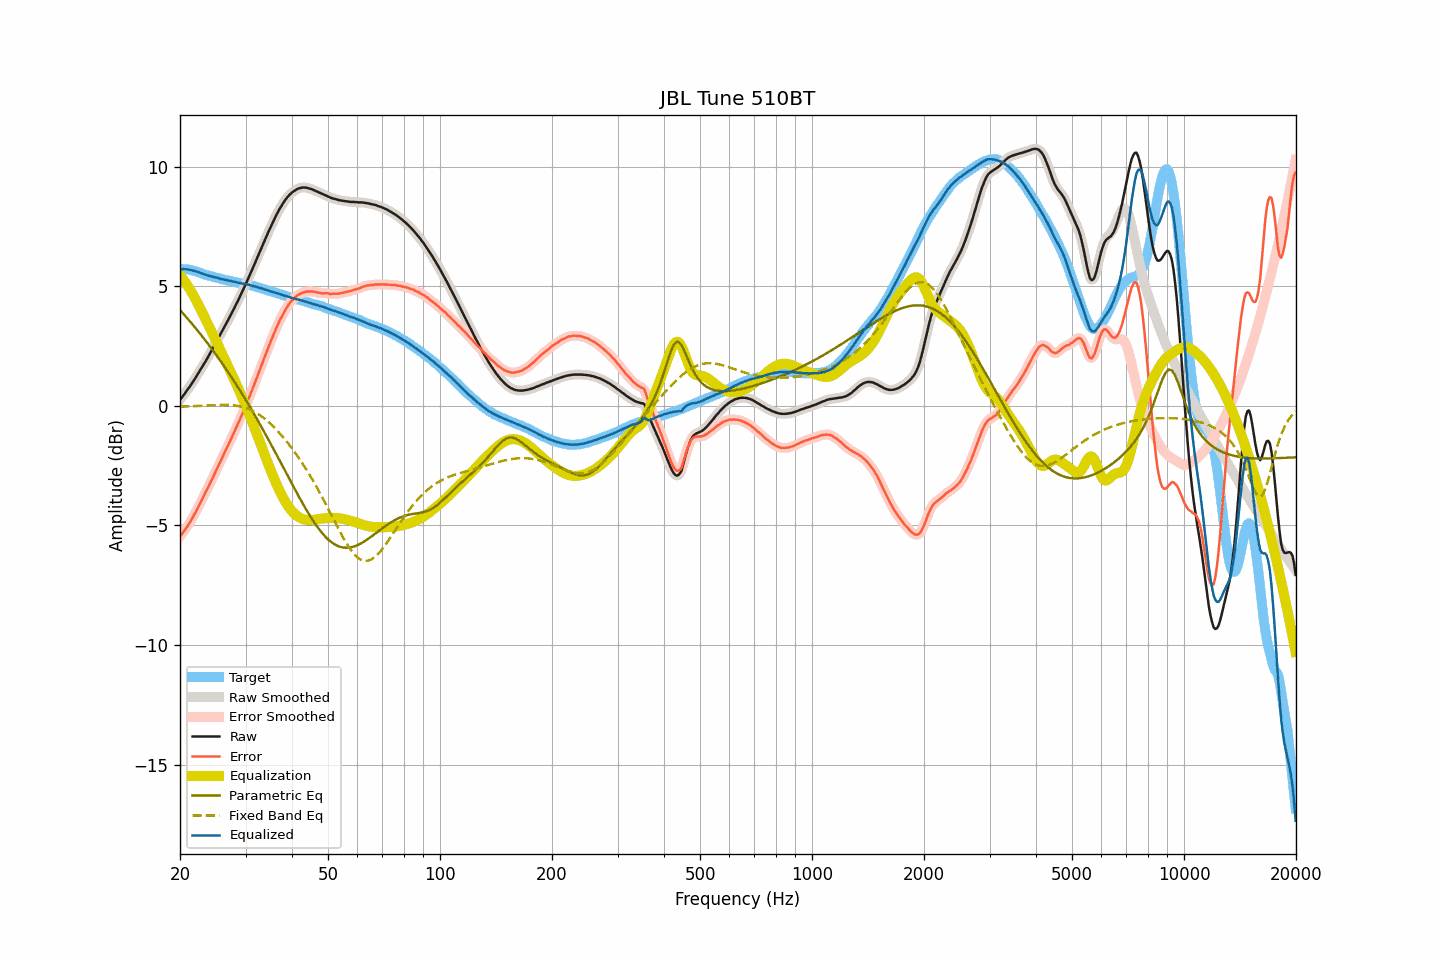

The data file committed next to this chart (first rows):
frequency, raw, smoothed, error, error_smoothed, equalization, parametric_eq, fixed_band_eq, equalized_raw, equalized_smoothed, target
20.00, 0.25, 0.25, -5.46, -5.46, 5.46, 4.00, -0.04, 5.71, 5.71, 5.71
20.20, 0.34, 0.34, -5.37, -5.38, 5.38, 3.93, -0.03, 5.71, 5.71, 5.71
20.40, 0.43, 0.43, -5.28, -5.29, 5.29, 3.85, -0.03, 5.72, 5.72, 5.71
20.61, 0.52, 0.52, -5.19, -5.19, 5.19, 3.78, -0.03, 5.71, 5.71, 5.71
20.81, 0.62, 0.61, -5.09, -5.10, 5.10, 3.70, -0.03, 5.71, 5.71, 5.71
21.02, 0.71, 0.71, -5.00, -5.00, 4.99, 3.62, -0.02, 5.70, 5.70, 5.71
21.23, 0.80, 0.80, -4.89, -4.89, 4.89, 3.55, -0.02, 5.68, 5.69, 5.69
21.44, 0.90, 0.90, -4.78, -4.78, 4.78, 3.47, -0.02, 5.67, 5.67, 5.68
21.66, 1.00, 1.00, -4.66, -4.66, 4.66, 3.39, -0.01, 5.65, 5.66, 5.66
21.87, 1.11, 1.10, -4.53, -4.54, 4.54, 3.31, -0.01, 5.65, 5.64, 5.64
22.09, 1.21, 1.21, -4.42, -4.41, 4.41, 3.23, -0.01, 5.62, 5.62, 5.63
22.31, 1.32, 1.32, -4.28, -4.28, 4.28, 3.14, -0.00, 5.60, 5.60, 5.60
22.54, 1.43, 1.43, -4.15, -4.15, 4.15, 3.06, 0.00, 5.57, 5.57, 5.58
22.76, 1.54, 1.54, -4.02, -4.01, 4.01, 2.97, 0.00, 5.55, 5.55, 5.55
22.99, 1.65, 1.65, -3.88, -3.88, 3.88, 2.89, 0.01, 5.53, 5.53, 5.52
23.22, 1.76, 1.76, -3.74, -3.74, 3.74, 2.80, 0.01, 5.50, 5.50, 5.49
23.45, 1.88, 1.87, -3.59, -3.60, 3.61, 2.72, 0.02, 5.48, 5.48, 5.47
23.69, 1.99, 1.99, -3.48, -3.47, 3.47, 2.63, 0.02, 5.45, 5.46, 5.46
23.92, 2.11, 2.11, -3.33, -3.34, 3.33, 2.54, 0.02, 5.44, 5.44, 5.44
24.16, 2.23, 2.23, -3.20, -3.20, 3.19, 2.45, 0.03, 5.42, 5.42, 5.43
24.40, 2.35, 2.35, -3.06, -3.06, 3.05, 2.36, 0.03, 5.40, 5.40, 5.41
24.65, 2.48, 2.47, -2.91, -2.91, 2.91, 2.27, 0.03, 5.39, 5.39, 5.39
24.89, 2.60, 2.60, -2.77, -2.77, 2.77, 2.18, 0.04, 5.37, 5.37, 5.37
25.14, 2.73, 2.73, -2.63, -2.63, 2.63, 2.08, 0.04, 5.36, 5.36, 5.36
25.39, 2.85, 2.85, -2.49, -2.49, 2.49, 1.99, 0.04, 5.34, 5.34, 5.33
25.65, 2.97, 2.97, -2.36, -2.35, 2.35, 1.89, 0.04, 5.31, 5.32, 5.32
25.91, 3.09, 3.09, -2.20, -2.21, 2.21, 1.80, 0.04, 5.30, 5.30, 5.29
26.16, 3.22, 3.22, -2.06, -2.06, 2.07, 1.70, 0.04, 5.28, 5.28, 5.28
26.43, 3.34, 3.34, -1.93, -1.92, 1.93, 1.60, 0.04, 5.27, 5.27, 5.27
26.69, 3.47, 3.47, -1.78, -1.78, 1.78, 1.50, 0.04, 5.25, 5.25, 5.25
26.96, 3.60, 3.60, -1.64, -1.64, 1.64, 1.40, 0.04, 5.24, 5.24, 5.24
27.23, 3.73, 3.73, -1.50, -1.50, 1.50, 1.30, 0.03, 5.22, 5.22, 5.23
27.50, 3.86, 3.86, -1.36, -1.36, 1.35, 1.20, 0.03, 5.21, 5.21, 5.22
27.77, 3.99, 3.99, -1.21, -1.21, 1.21, 1.10, 0.02, 5.20, 5.20, 5.19
28.05, 4.12, 4.12, -1.07, -1.06, 1.06, 0.99, 0.02, 5.18, 5.18, 5.18
28.33, 4.26, 4.25, -0.90, -0.91, 0.91, 0.89, 0.01, 5.17, 5.17, 5.16
28.62, 4.38, 4.39, -0.77, -0.76, 0.76, 0.78, -0.00, 5.15, 5.15, 5.15
28.90, 4.53, 4.53, -0.61, -0.61, 0.61, 0.68, -0.02, 5.14, 5.14, 5.14
29.19, 4.67, 4.67, -0.45, -0.46, 0.46, 0.57, -0.03, 5.12, 5.12, 5.12
29.48, 4.81, 4.81, -0.31, -0.30, 0.30, 0.46, -0.05, 5.11, 5.11, 5.11
29.78, 4.96, 4.96, -0.15, -0.15, 0.14, 0.35, -0.07, 5.10, 5.10, 5.10
30.08, 5.10, 5.10, 0.01, 0.01, -0.02, 0.24, -0.09, 5.09, 5.09, 5.09
30.38, 5.25, 5.26, 0.19, 0.18, -0.18, 0.13, -0.12, 5.07, 5.07, 5.07
30.68, 5.41, 5.40, 0.35, 0.35, -0.35, 0.01, -0.14, 5.06, 5.06, 5.06
30.99, 5.56, 5.56, 0.52, 0.52, -0.52, -0.10, -0.17, 5.04, 5.04, 5.04
31.30, 5.71, 5.71, 0.68, 0.68, -0.69, -0.22, -0.20, 5.02, 5.02, 5.02
31.61, 5.87, 5.86, 0.86, 0.86, -0.86, -0.33, -0.24, 5.00, 5.00, 5.01
31.93, 6.02, 6.02, 1.04, 1.04, -1.04, -0.45, -0.28, 4.99, 4.98, 4.99
32.24, 6.18, 6.18, 1.22, 1.22, -1.22, -0.57, -0.32, 4.96, 4.96, 4.96
32.57, 6.34, 6.34, 1.39, 1.40, -1.39, -0.68, -0.36, 4.94, 4.95, 4.94
32.89, 6.50, 6.50, 1.57, 1.57, -1.57, -0.80, -0.40, 4.93, 4.92, 4.93
33.22, 6.66, 6.66, 1.76, 1.75, -1.75, -0.92, -0.45, 4.91, 4.90, 4.90
33.55, 6.81, 6.81, 1.92, 1.93, -1.93, -1.04, -0.50, 4.88, 4.88, 4.89
33.89, 6.97, 6.97, 2.10, 2.11, -2.10, -1.17, -0.56, 4.86, 4.86, 4.86
34.23, 7.12, 7.12, 2.28, 2.28, -2.28, -1.29, -0.61, 4.84, 4.84, 4.84
34.57, 7.28, 7.27, 2.46, 2.45, -2.45, -1.41, -0.67, 4.82, 4.82, 4.82
34.92, 7.42, 7.42, 2.62, 2.62, -2.62, -1.54, -0.73, 4.79, 4.80, 4.79
35.27, 7.56, 7.56, 2.79, 2.79, -2.79, -1.66, -0.80, 4.77, 4.77, 4.78
35.62, 7.71, 7.71, 2.95, 2.95, -2.95, -1.78, -0.86, 4.75, 4.75, 4.76
35.97, 7.85, 7.85, 3.12, 3.11, -3.11, -1.91, -0.93, 4.73, 4.74, 4.73
... 635 more rows
